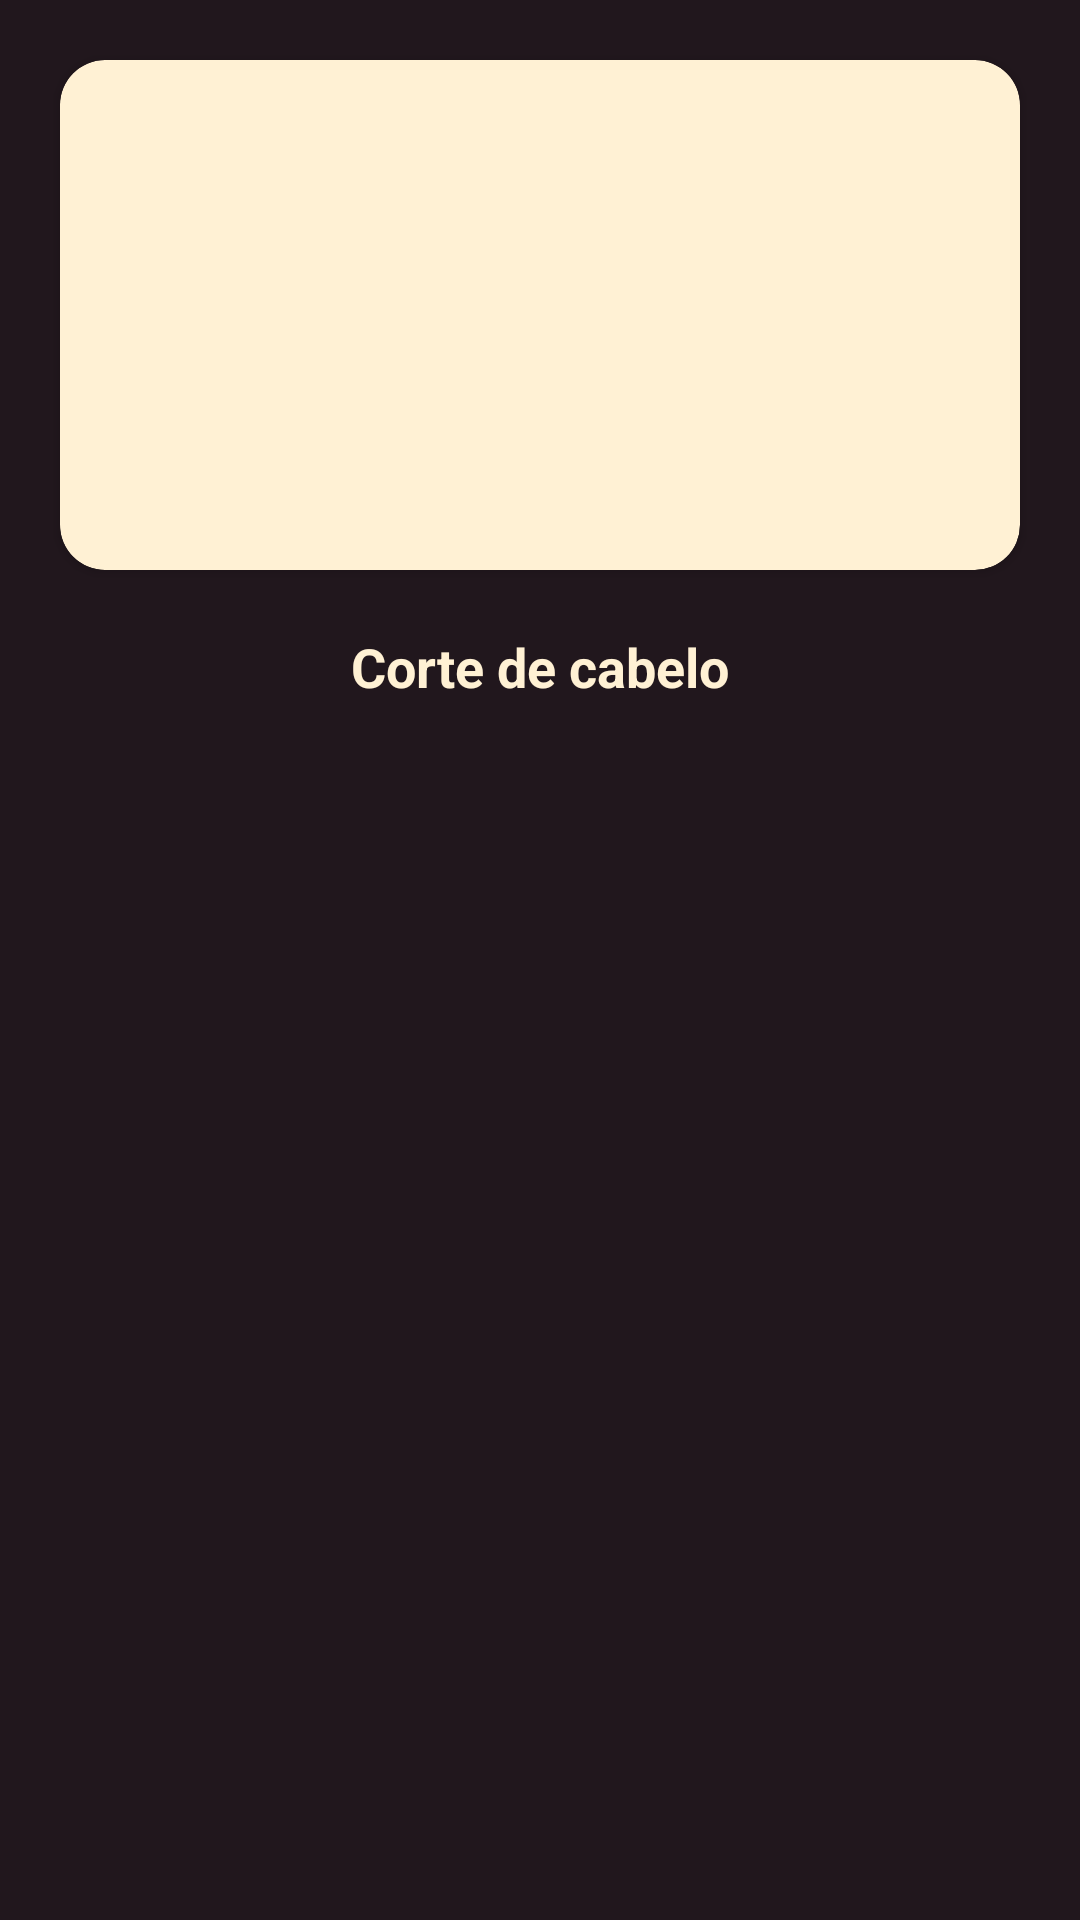

Layout XML and referenced resources for this Android screen:
<!-- AndroidManifest.xml: application theme Theme.BarberShop -->
<!-- res/layout/servicos_item.xml -->
<?xml version="1.0" encoding="utf-8"?>
<androidx.constraintlayout.widget.ConstraintLayout xmlns:android="http://schemas.android.com/apk/res/android"
    xmlns:app="http://schemas.android.com/apk/res-auto"
    xmlns:tools="http://schemas.android.com/tools"
    android:layout_width="match_parent"
    android:layout_height="wrap_content"
    android:background="@color/newblack">

    <androidx.cardview.widget.CardView
        android:layout_width="match_parent"
        android:layout_height="wrap_content"
        android:layout_margin="20dp"
        app:cardBackgroundColor="@color/bege1"
        app:cardCornerRadius="15dp"
        app:layout_constraintTop_toTopOf="parent"
        tools:layout_editor_absoluteX="20dp">

        <ImageView
            android:id="@+id/img_servico"
            android:layout_width="match_parent"
            android:layout_height="130dp"
            android:layout_gravity="center"
            android:layout_margin="20dp"
            android:scaleType="centerCrop"
            android:src="@drawable/ic_launcher_background" />

    </androidx.cardview.widget.CardView>

    <TextView
        android:id="@+id/tv_servico"
        android:layout_width="wrap_content"
        android:layout_height="wrap_content"
        android:layout_marginTop="210dp"
        android:gravity="center"
        android:text="Corte de cabelo"
        android:textColor="@color/bege1"
        android:textSize="18sp"
        android:textStyle="bold"
        app:layout_constraintEnd_toEndOf="parent"
        app:layout_constraintHorizontal_bias="0.5"
        app:layout_constraintStart_toStartOf="parent"
        app:layout_constraintTop_toTopOf="parent"
        app:layout_constraintTop_toBottomOf="parent"
        />


</androidx.constraintlayout.widget.ConstraintLayout>
<!-- resources referenced by this layout -->
<resources>
  <color name="bege1">#fff1d4</color>
  <color name="newblack">#21171d</color>
  <style name="Theme.BarberShop" parent="Theme.MaterialComponents.DayNight.NoActionBar">
          
          
          <item name="android:statusBarColor">@color/bege1</item>
      </style>
</resources>
